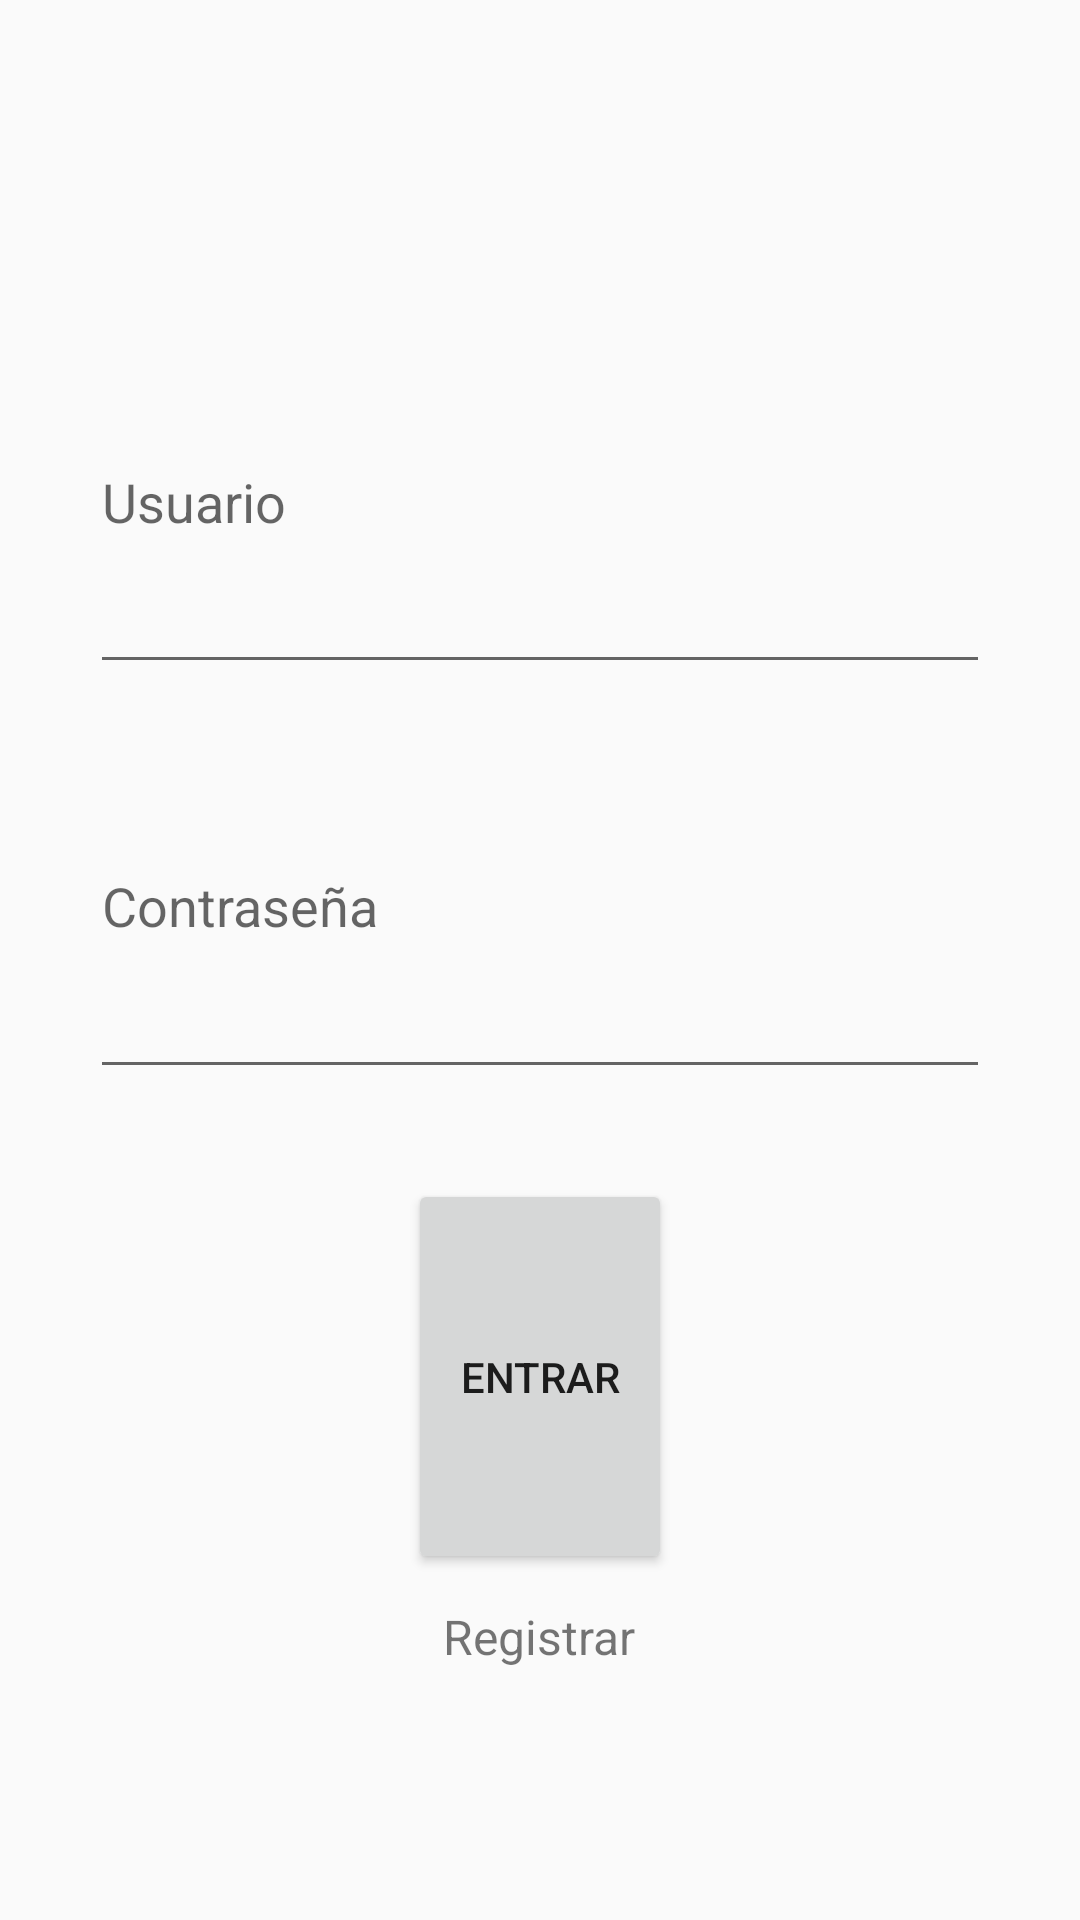

Write the Android layout XML for this screen, with the resource values it uses.
<!-- AndroidManifest.xml: application theme AppTheme -->
<!-- res/layout/activity_login.xml -->
<?xml version="1.0" encoding="utf-8"?>
<LinearLayout
    xmlns:android="http://schemas.android.com/apk/res/android"
    xmlns:app="http://schemas.android.com/apk/res-auto"
    xmlns:tools="http://schemas.android.com/tools"
    android:id="@+id/layoutLogin"
    android:layout_width="match_parent"
    android:layout_height="wrap_content"
    android:layout_marginLeft="15dp"
    android:layout_marginTop="20dp"
    android:layout_marginRight="15dp"
    android:layout_marginBottom="20dp"
    android:gravity="center_horizontal"
    android:orientation="vertical"
    tools:context=".Login">


    <ImageView
        android:id="@+id/iconLogin"
        android:layout_width="wrap_content"
        android:layout_height="wrap_content"
        android:layout_weight="1"
        android:layout_marginBottom="20dp"
        app:srcCompat="@mipmap/ic_launcher" />

    <EditText
        android:id="@+id/usuarioLogin"
        android:layout_width="300dp"
        android:layout_height="wrap_content"
        android:layout_marginBottom="10dp"
        android:layout_weight="1"
        android:ems="10"
        android:hint="Usuario"
        android:inputType="textPersonName"
        android:text="" />

    <EditText
        android:id="@+id/passwordLogin"
        android:layout_width="300dp"
        android:layout_height="wrap_content"
        android:layout_marginBottom="30dp"
        android:layout_weight="1"
        android:ems="10"
        android:hint="Contraseña"
        android:inputType="textPassword"
        android:text="" />

    <Button
        android:id="@+id/bLogin"
        android:layout_width="wrap_content"
        android:layout_height="wrap_content"
        android:layout_weight="1"
        android:onClick="entrar"
        android:layout_marginBottom="10dp"
        android:text="Entrar" />

    <TextView
        android:id="@+id/bRegistrar"
        android:layout_width="wrap_content"
        android:layout_height="wrap_content"
        android:layout_weight="1"
        android:lineSpacingExtra="8sp"
        android:textSize="16dp"
        android:text="Registrar" />
</LinearLayout>
<!-- resources referenced by this layout -->
<resources>
  <style name="AppTheme" parent="Theme.AppCompat.Light.DarkActionBar">
          
          <item name="colorPrimary">@color/colorPrimary</item>
          <item name="colorPrimaryDark">@color/colorPrimaryDark</item>
          <item name="colorAccent">@color/colorAccent</item>
      </style>
  <color name="colorPrimary">#A2DDFF</color>
  <color name="colorPrimaryDark">#1B89CA</color>
  <color name="colorAccent">#A9CBE4</color>
</resources>
